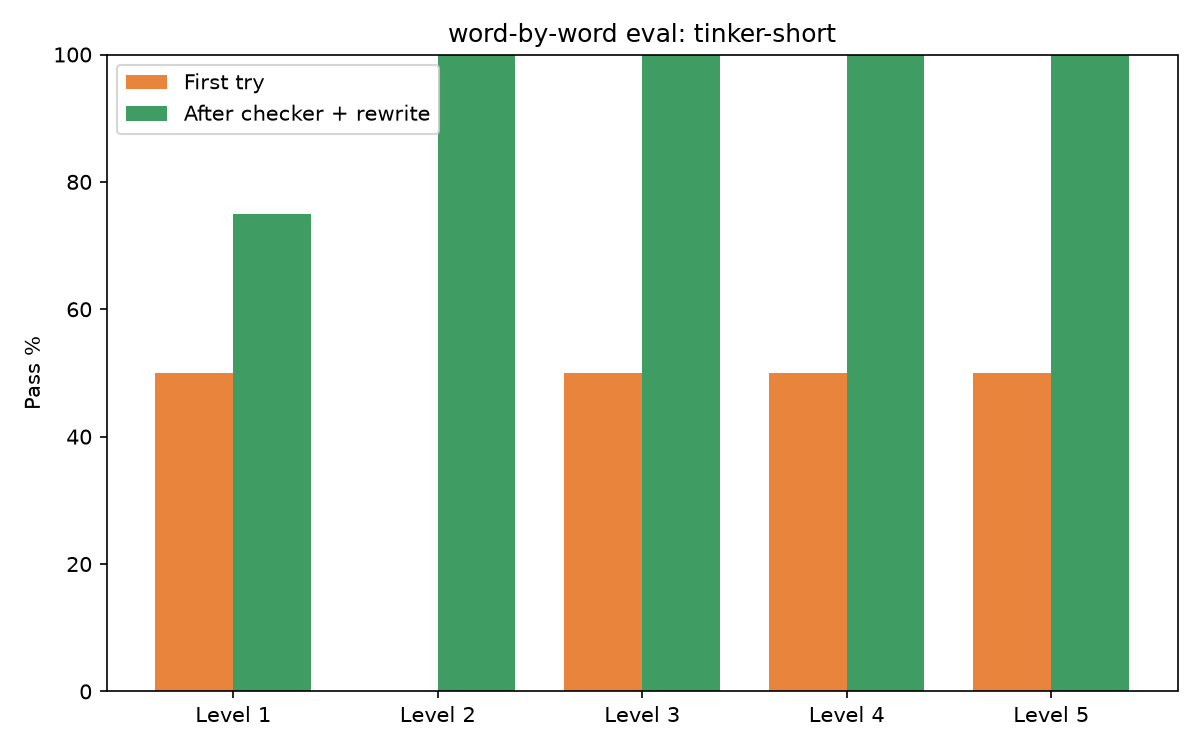

The table this chart was drawn from, first rows:
level, topic, first_try_ok, final_ok, attempts, first_in_list_rate, final_in_list_rate, prompt_tokens, seconds
1, a rainy day at home, 0, 1, 2, 0.72, 0.792, 102, 7.9
1, the park swing, 1, 1, 1, 0.769, 0.769, 100, 1.1
1, a new school bag, 1, 1, 1, 0.767, 0.767, 101, 0.9
1, a chick hatching, 0, 0, 2, 0.647, 0.788, 101, 3.0
2, a chick hatching, 0, 1, 2, 0.75, 0.844, 101, 1.9
2, a chick hatching, 0, 1, 2, 0.8, 0.871, 101, 1.9
2, a rainy day at home, 0, 1, 2, 0.694, 0.743, 102, 7.9
2, a chick hatching, 0, 1, 2, 0.706, 0.781, 101, 1.9
3, the park swing, 1, 1, 1, 0.771, 0.771, 101, 1.5
3, a chick hatching, 0, 1, 2, 0.682, 0.8, 102, 2.6
3, a chick hatching, 0, 1, 2, 0.767, 0.833, 102, 2.0
3, a new school bag, 1, 1, 1, 0.8, 0.8, 102, 1.3
4, a new school bag, 1, 1, 1, 0.788, 0.788, 102, 0.9
4, a chick hatching, 0, 1, 2, 0.667, 0.788, 102, 1.8
4, the park swing, 1, 1, 1, 0.806, 0.806, 101, 1.5
4, a chick hatching, 0, 1, 2, 0.795, 0.846, 102, 3.9
5, a new school bag, 1, 1, 1, 0.758, 0.758, 102, 1.7
5, a chick hatching, 0, 1, 2, 0.667, 0.75, 102, 1.9
5, a chick hatching, 0, 1, 2, 0.718, 0.821, 102, 1.8
5, the park swing, 1, 1, 1, 0.767, 0.767, 101, 1.2
